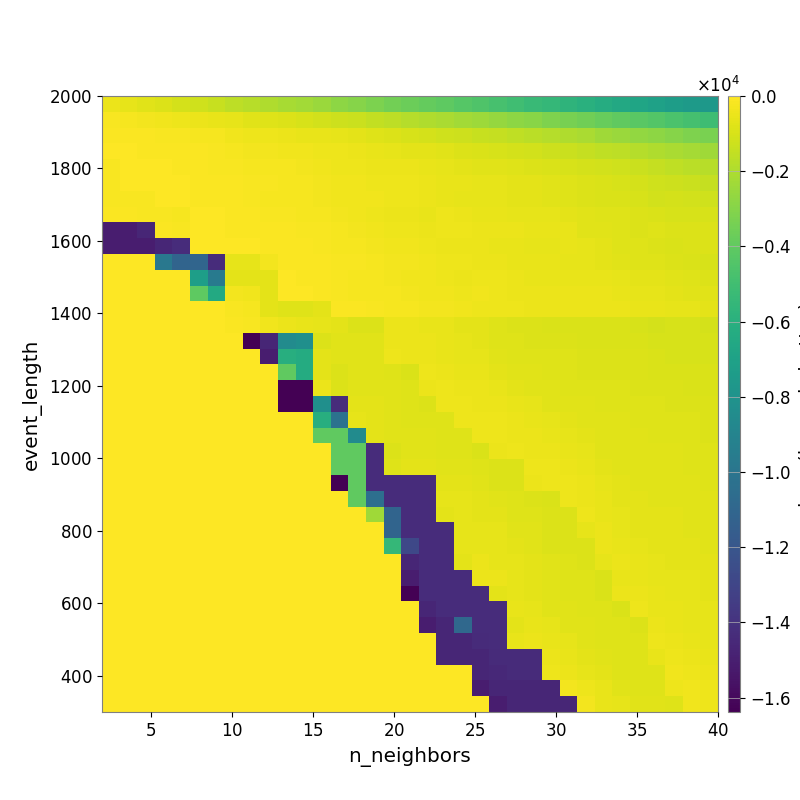

Source data for this figure (header and first rows):
-4.775951015696921900e+02, -6.070317644663986130e+02, -7.313430339777878544e+02, -8.637535358670818368e+02, -1.036444542124926102e+03, -1.201952592016907147e+03, -1.404889797850448986e+03, -1.602460922640844956e+03, -1.757655118925927809e+03, -1.928655112692216335e+03, -2.117497132819768012e+03, -2.280764522599340125e+03, -2.488818984734892183e+03, -2.758846636187653530e+03, -2.995942177986837578e+03, -3.226729216157788869e+03, -3.456030429905526489e+03, -3.675376951522574018e+03, -3.895216024640133583e+03, -4.087099689147155914e+03, -4.304668544038277105e+03, -4.523856351933562109e+03, -4.781740465751810007e+03, -5.006933219808156537e+03
-1.575522819351177475e+02, -2.085919807998482156e+02, -2.629579418977601790e+02, -3.301795962281172478e+02, -3.977275118976110093e+02, -4.583309869851940448e+02, -5.215276887658000078e+02, -6.366105047524699785e+02, -7.242680939480179632e+02, -8.060098721679418077e+02, -8.868591382853466030e+02, -9.796023939466591628e+02, -1.124936104548757157e+03, -1.255493148725321817e+03, -1.342080792022996320e+03, -1.503494125067001733e+03, -1.635866604296526475e+03, -1.805586803492809622e+03, -1.949774114411119172e+03, -2.103035014783118640e+03, -2.293169546696015004e+03, -2.424122913060358769e+03, -2.568342671732496001e+03, -2.752955004964779619e+03
-9.856158531309542070e+01, -1.107956697986705308e+02, -1.250344487499351516e+02, -1.397106093858326687e+02, -1.800273133227759388e+02, -1.923213655997138005e+02, -2.550603954847104546e+02, -3.219895233561107943e+02, -3.905734993613714892e+02, -4.370651318640242948e+02, -4.753663525437528392e+02, -5.280149160804560324e+02, -5.694439758350341663e+02, -6.150245890184602331e+02, -6.767658198492680413e+02, -7.914285116853091040e+02, -8.739367702602304462e+02, -9.766171872165770083e+02, -1.082484705281708329e+03, -1.159258473129045342e+03, -1.262573877592700001e+03, -1.350630400961954592e+03, -1.464621682725537767e+03, -1.590847016155945539e+03
-6.158263507310297769e+01, -5.726118657542239276e+01, -6.595584604001265916e+01, -9.960326208487985866e+01, -1.156616735082062490e+02, -1.205392699815821800e+02, -1.550595510154378758e+02, -2.069828943771075558e+02, -2.604373734630719923e+02, -3.024270642461381726e+02, -3.380352173181746593e+02, -3.790807710692969863e+02, -4.065150750693782129e+02, -4.289588061355913737e+02, -4.756619945548979445e+02, -5.354271726805224034e+02, -5.923423838432842103e+02, -6.412788867912711339e+02, -6.971645700755441339e+02, -7.605879822051977044e+02, -8.420778398153630633e+02, -9.080917760836147181e+02, -9.815270495650280509e+02, -1.046403355601065869e+03
-1.874043755251732364e+02, -4.452789150513278571e+01, -5.130508046705261904e+01, -5.642199328609071074e+01, -8.070211288127529770e+01, -9.293358605921775961e+01, -1.281124382914838691e+02, -1.837721395458207212e+02, -2.247122711725511692e+02, -2.454367476933058470e+02, -2.481952531628874681e+02, -2.767662432394885741e+02, -3.207765282607307995e+02, -3.902168987242069988e+02, -4.346425867327412220e+02, -4.892405988211183967e+02, -4.872371530484434174e+02, -5.112888048150892359e+02, -5.326383808187817976e+02, -5.953448931629267236e+02, -6.640308892845998798e+02, -7.162598885546038900e+02, -7.657534714348252010e+02, -8.122063381306963947e+02
-1.642855824213542633e+02, -3.542996332774688995e+01, -4.163662630342309967e+01, -4.426975171328531644e+01, -5.410660510924020627e+01, -7.010175773897751128e+01, -8.937974918640627209e+01, -1.183816318892607597e+02, -1.540607274866487444e+02, -1.873044528548109611e+02, -2.062418897250298642e+02, -2.339199238614654064e+02, -2.831530835910726864e+02, -3.272703402706909515e+02, -3.611167879740907551e+02, -4.040484497558551311e+02, -4.287477177671663071e+02, -4.345108941196187402e+02, -4.647909916294555046e+02, -5.262521447316843251e+02, -5.616756363449090941e+02, -5.909188680882724611e+02, -6.140619801239714661e+02, -6.528248185289451158e+02
-1.642855824213542633e+02, -1.642855824213542633e+02, -1.805284804115045745e+02, -5.493393911584375644e+01, -6.048596674724708322e+01, -6.557686754701958876e+01, -8.123179482791036321e+01, -1.171977317557704055e+02, -1.512762920633370527e+02, -2.147884256547455948e+02, -1.990278947370897527e+02, -2.435197233459234383e+02, -3.024951021627000500e+02, -3.525984507892115403e+02, -3.787273108731079674e+02, -3.702384057866057105e+02, -4.028557731845228886e+02, -4.450650531313353326e+02, -4.709615250647834159e+02, -5.175052561301951073e+02, -5.766833600772679347e+02, -6.112601144014053034e+02, -6.087616770938127502e+02, -6.562782245389234959e+02
-7.069617255889248497e+01, -9.585010284683835380e+01, -1.532717831008235123e+02, -1.831393736304157471e+02, -1.991933323582914284e+02, -5.559318429903710523e+01, -5.874611713183941930e+01, -7.159900425065337970e+01, -1.019346457754851087e+02, -1.288306929506307199e+02, -1.452976719739884857e+02, -1.986557313333914010e+02, -2.448778953657479747e+02, -3.181946551144800992e+02, -3.545485917503876294e+02, -4.145079736651454141e+02, -4.604573105635397496e+02, -4.896972668848526951e+02, -5.182015089199184104e+02, -4.442040646677136806e+02, -5.013465051052570516e+02, -5.154551687464695533e+02, -5.549636434873793860e+02, -6.079500649926728784e+02
-1.504933978434734672e+04, -1.504933978434734672e+04, -1.465396977995980887e+04, -9.566968811191117084e+01, -1.855738829352547157e+02, -2.845777447090073764e+01, -4.268282621403250943e+01, -7.159900425065337970e+01, -8.597388690387565191e+01, -9.592508701880420574e+01, -1.166012895410242862e+02, -1.389045377852490049e+02, -1.729908360853744114e+02, -2.479307078549528285e+02, -2.822535342417054949e+02, -3.749408772580879941e+02, -4.128340316629058862e+02, -4.352066534063967538e+02, -4.488514413056861940e+02, -3.970438884369700645e+02, -4.278710367762472515e+02, -4.546600484013803793e+02, -4.838087501838264188e+02, -4.969265660651200847e+02
-1.504933978434734672e+04, -1.504933978434734672e+04, -1.504933978434734672e+04, -1.465396977995980887e+04, -1.433567480468750000e+04, -2.377340925062722121e+01, -2.822129364392158735e+01, -4.017734658823385985e+01, -4.830697106878941582e+01, -9.101611400820648612e+01, -1.067180839712364531e+02, -1.172395793092354950e+02, -1.398674355702494552e+02, -2.011849873990482820e+02, -2.342440030632667742e+02, -2.755235429100849842e+02, -3.315653284613486562e+02, -3.687622195893631556e+02, -3.972839152368234750e+02, -4.542438416458139159e+02, -4.716915553197950999e+02, -4.966081480634246077e+02, -5.456014976426190515e+02, -5.685055104120841634e+02
0.000000000000000000e+00, 0.000000000000000000e+00, 0.000000000000000000e+00, -9.851992728218747288e+03, -1.107728034708933046e+04, -1.104175038933884753e+04, -1.430080258126380977e+04, -5.812352151541696230e+02, -5.812352151541696230e+02, -2.638692767336573297e+02, -1.010910854000293853e+02, -1.075726606830640009e+02, -1.231282434482966721e+02, -1.637413985980534790e+02, -1.886927667722143553e+02, -2.283604675815191172e+02, -2.833591960604421729e+02, -3.040896097834673810e+02, -3.336852759156124080e+02, -3.988482328183283130e+02, -4.299368899750684250e+02, -4.522272935490837540e+02, -4.763464479853329863e+02, -5.210196894511777828e+02
0.000000000000000000e+00, 0.000000000000000000e+00, 0.000000000000000000e+00, 0.000000000000000000e+00, 0.000000000000000000e+00, -7.229299959211191890e+03, -9.659838678904498011e+03, -6.675371688531752170e+02, -6.675371688531752170e+02, -6.675371688531752170e+02, -4.767037557891541866e+01, -7.603057805390409385e+01, -1.211659729649828705e+02, -1.647319102125219104e+02, -2.095061587810530739e+02, -2.330422699304930063e+02, -2.652727794776574797e+02, -3.311594096568456962e+02, -3.568925612050548466e+02, -3.919307209376095216e+02, -4.896722500296648377e+02, -4.008810848701791087e+02, -4.322673902759369753e+02, -4.953036043825738943e+02
0.000000000000000000e+00, 0.000000000000000000e+00, 0.000000000000000000e+00, 0.000000000000000000e+00, 0.000000000000000000e+00, -4.095674804687500000e+03, -6.426008320895514771e+03, -2.920825698053222368e+02, -3.744955527717925179e+02, -6.675371688531752170e+02, -3.763181653395006521e+01, -5.292690081806583180e+01, -8.851017956290920097e+01, -1.296530083463403855e+02, -1.943771657245960398e+02, -2.020579003785164218e+02, -2.247440582708828458e+02, -2.650405218558819342e+02, -3.224661205821156500e+02, -3.570265000856042548e+02, -4.364345885939539471e+02, -3.784445118241526984e+02, -4.245103021193675659e+02, -4.484282249085500780e+02
0.000000000000000000e+00, 0.000000000000000000e+00, 0.000000000000000000e+00, 0.000000000000000000e+00, 0.000000000000000000e+00, 0.000000000000000000e+00, 0.000000000000000000e+00, -1.485479992062035706e+02, -2.141104503961994681e+02, -6.675371688531752170e+02, -7.790132054215109747e+02, -7.790132054215109747e+02, -6.439562229093899077e+02, -8.870615861116928613e+01, -1.149406242570022556e+02, -1.572747751488312247e+02, -2.092423766901408158e+02, -2.333213894782834927e+02, -2.811716081004109355e+02, -3.140903596544458765e+02, -3.737106357943968078e+02, -4.087299936319395215e+02, -4.013070170227640574e+02, -4.086854970899657928e+02
0.000000000000000000e+00, 0.000000000000000000e+00, 0.000000000000000000e+00, 0.000000000000000000e+00, 0.000000000000000000e+00, 0.000000000000000000e+00, 0.000000000000000000e+00, -9.169875241397471655e+01, -1.456918196265562813e+02, -3.729264956311816377e+02, -4.653206091323527289e+02, -5.647662642863749625e+02, -6.376255969915800961e+02, -6.832458217037177519e+02, -8.709659525550355283e+02, -8.775381909892813610e+02, -4.902296453981416562e+02, -5.024257893700876707e+02, -5.192381789092565896e+02, -5.418588374065627704e+02, -6.523684679118398435e+02, -6.830354020546915308e+02, -7.951861986511344185e+02, -8.324892125227446513e+02
0.000000000000000000e+00, 0.000000000000000000e+00, 0.000000000000000000e+00, 0.000000000000000000e+00, 0.000000000000000000e+00, 0.000000000000000000e+00, 0.000000000000000000e+00, 0.000000000000000000e+00, -1.638367565917968750e+04, -1.465397051238168387e+04, -8.474359335059079967e+03, -8.229866275982922161e+03, -8.913927300307376527e+02, -7.152911762470607755e+02, -7.558330779274637052e+02, -7.558330779274637052e+02, -4.642448847880125982e+02, -4.921024032191958781e+02, -5.070974857395991648e+02, -5.336891935346775426e+02, -6.126314305212731597e+02, -6.714508395786845085e+02, -7.895788265835075208e+02, -8.024654528090724170e+02
0.000000000000000000e+00, 0.000000000000000000e+00, 0.000000000000000000e+00, 0.000000000000000000e+00, 0.000000000000000000e+00, 0.000000000000000000e+00, 0.000000000000000000e+00, 0.000000000000000000e+00, 0.000000000000000000e+00, -1.504934051676922172e+04, -6.084540012284072873e+03, -6.278221693649582448e+03, -6.683233351147579242e+02, -7.484334760197166361e+02, -7.311175702638113307e+02, -7.598476668046777149e+02, -4.091866277868923021e+02, -4.710137621760588900e+02, -4.758544438977817777e+02, -5.413907527654059777e+02, -5.855404312465118437e+02, -6.307645614660857518e+02, -7.043282808327927569e+02, -7.843377204184110951e+02
0.000000000000000000e+00, 0.000000000000000000e+00, 0.000000000000000000e+00, 0.000000000000000000e+00, 0.000000000000000000e+00, 0.000000000000000000e+00, 0.000000000000000000e+00, 0.000000000000000000e+00, 0.000000000000000000e+00, 0.000000000000000000e+00, -3.974822459539213469e+03, -6.278221693649582448e+03, -6.683233351147579242e+02, -8.913927300307376527e+02, -7.144297964763239861e+02, -7.336129448378992493e+02, -7.984072895255981166e+02, -8.989742511778403014e+02, -4.290254427205404681e+02, -4.921024032191958781e+02, -5.470523940012297999e+02, -5.525801970197153423e+02, -6.497376368918269236e+02, -7.194936288137811289e+02
0.000000000000000000e+00, 0.000000000000000000e+00, 0.000000000000000000e+00, 0.000000000000000000e+00, 0.000000000000000000e+00, 0.000000000000000000e+00, 0.000000000000000000e+00, 0.000000000000000000e+00, 0.000000000000000000e+00, 0.000000000000000000e+00, -1.638367565917968750e+04, -1.638367565917968750e+04, -4.653557044152737490e+02, -8.913927300307376527e+02, -7.144297964763239861e+02, -7.336129448378992493e+02, -7.558330779274637052e+02, -8.317777692129633351e+02, -4.622837665877064524e+02, -4.461371309133867271e+02, -4.921024032191958781e+02, -4.906154503860644240e+02, -5.385750631441288760e+02, -6.806126217106618697e+02
0.000000000000000000e+00, 0.000000000000000000e+00, 0.000000000000000000e+00, 0.000000000000000000e+00, 0.000000000000000000e+00, 0.000000000000000000e+00, 0.000000000000000000e+00, 0.000000000000000000e+00, 0.000000000000000000e+00, 0.000000000000000000e+00, -1.638367565917968750e+04, -1.638367565917968750e+04, -8.251302223726259399e+03, -1.427704061214652211e+04, -6.648964232219860833e+02, -6.755642835119294887e+02, -7.558330779274637052e+02, -8.118025513415093428e+02, -8.559854866093995724e+02, -4.251603243769998812e+02, -4.447002798189581085e+02, -4.604652426789926949e+02, -4.609026500349545472e+02, -5.682386413898474302e+02
0.000000000000000000e+00, 0.000000000000000000e+00, 0.000000000000000000e+00, 0.000000000000000000e+00, 0.000000000000000000e+00, 0.000000000000000000e+00, 0.000000000000000000e+00, 0.000000000000000000e+00, 0.000000000000000000e+00, 0.000000000000000000e+00, 0.000000000000000000e+00, 0.000000000000000000e+00, -6.084540012284072873e+03, -1.019941971343802834e+04, -5.812352151541696230e+02, -6.530735978852773087e+02, -7.327708954252623244e+02, -7.964134359714630591e+02, -7.979339554921385798e+02, -8.317777692129633351e+02, -4.096511061919167105e+02, -4.263098819401123478e+02, -4.421264519058353244e+02, -4.805567047335047732e+02
0.000000000000000000e+00, 0.000000000000000000e+00, 0.000000000000000000e+00, 0.000000000000000000e+00, 0.000000000000000000e+00, 0.000000000000000000e+00, 0.000000000000000000e+00, 0.000000000000000000e+00, 0.000000000000000000e+00, 0.000000000000000000e+00, 0.000000000000000000e+00, 0.000000000000000000e+00, -3.974822459539213469e+03, -3.974822459539213469e+03, -8.474359335059079967e+03, -6.600231854421283515e+02, -7.152911762470607755e+02, -7.641389693311392648e+02, -7.641389693311392648e+02, -8.104861400031451240e+02, -8.294597915868570226e+02, -4.263098819401123478e+02, -4.421264519058353244e+02, -4.579232127864486870e+02
0.000000000000000000e+00, 0.000000000000000000e+00, 0.000000000000000000e+00, 0.000000000000000000e+00, 0.000000000000000000e+00, 0.000000000000000000e+00, 0.000000000000000000e+00, 0.000000000000000000e+00, 0.000000000000000000e+00, 0.000000000000000000e+00, 0.000000000000000000e+00, 0.000000000000000000e+00, 0.000000000000000000e+00, -3.974822459539213469e+03, -3.974822459539213469e+03, -1.430080258126380977e+04, -8.913927300307376527e+02, -7.336129448378992493e+02, -7.641389693311392648e+02, -7.979339554921385798e+02, -8.294597915868570226e+02, -9.183555948241406668e+02, -4.659293240203567734e+02, -4.263098819401123478e+02
0.000000000000000000e+00, 0.000000000000000000e+00, 0.000000000000000000e+00, 0.000000000000000000e+00, 0.000000000000000000e+00, 0.000000000000000000e+00, 0.000000000000000000e+00, 0.000000000000000000e+00, 0.000000000000000000e+00, 0.000000000000000000e+00, 0.000000000000000000e+00, 0.000000000000000000e+00, 0.000000000000000000e+00, -3.974822459539213469e+03, -3.974822459539213469e+03, -1.430080258126380977e+04, -7.745948785396479934e+02, -6.611320983792209063e+02, -6.611320983792209063e+02, -7.059734895283324931e+02, -7.381939805835106654e+02, -8.300891481567717847e+02, -8.825126362446844723e+02, -8.825126362446844723e+02
0.000000000000000000e+00, 0.000000000000000000e+00, 0.000000000000000000e+00, 0.000000000000000000e+00, 0.000000000000000000e+00, 0.000000000000000000e+00, 0.000000000000000000e+00, 0.000000000000000000e+00, 0.000000000000000000e+00, 0.000000000000000000e+00, 0.000000000000000000e+00, 0.000000000000000000e+00, 0.000000000000000000e+00, -1.638367565917968750e+04, -3.974822459539213469e+03, -1.430080258126380977e+04, -1.427704085628714711e+04, -1.427704085628714711e+04, -1.427704085628714711e+04, -6.484682563996933595e+02, -6.717698374218798563e+02, -7.159519111863286298e+02, -8.467469136592868608e+02, -8.825126362446844723e+02
0.000000000000000000e+00, 0.000000000000000000e+00, 0.000000000000000000e+00, 0.000000000000000000e+00, 0.000000000000000000e+00, 0.000000000000000000e+00, 0.000000000000000000e+00, 0.000000000000000000e+00, 0.000000000000000000e+00, 0.000000000000000000e+00, 0.000000000000000000e+00, 0.000000000000000000e+00, 0.000000000000000000e+00, 0.000000000000000000e+00, -3.974822459539213469e+03, -1.042638862067538321e+04, -1.430080258126380977e+04, -1.430080258126380977e+04, -1.430080258126380977e+04, -5.779522577635577818e+02, -6.161139311403724150e+02, -6.494704059551678483e+02, -7.501893746283807332e+02, -8.153784249876309786e+02
0.000000000000000000e+00, 0.000000000000000000e+00, 0.000000000000000000e+00, 0.000000000000000000e+00, 0.000000000000000000e+00, 0.000000000000000000e+00, 0.000000000000000000e+00, 0.000000000000000000e+00, 0.000000000000000000e+00, 0.000000000000000000e+00, 0.000000000000000000e+00, 0.000000000000000000e+00, 0.000000000000000000e+00, 0.000000000000000000e+00, 0.000000000000000000e+00, -2.340246355329240942e+03, -1.108314659727632534e+04, -1.430080258126380977e+04, -1.430080258126380977e+04, -6.600231854421283515e+02, -5.877314293627049437e+02, -6.494704059551678483e+02, -6.494704059551678483e+02, -7.801311309891102610e+02
0.000000000000000000e+00, 0.000000000000000000e+00, 0.000000000000000000e+00, 0.000000000000000000e+00, 0.000000000000000000e+00, 0.000000000000000000e+00, 0.000000000000000000e+00, 0.000000000000000000e+00, 0.000000000000000000e+00, 0.000000000000000000e+00, 0.000000000000000000e+00, 0.000000000000000000e+00, 0.000000000000000000e+00, 0.000000000000000000e+00, 0.000000000000000000e+00, 0.000000000000000000e+00, -1.108314659727632534e+04, -1.430080258126380977e+04, -1.430080258126380977e+04, -1.430080258126380977e+04, -5.877314293627049437e+02, -6.278978727128601349e+02, -6.278978727128601349e+02, -7.501893746283807332e+02
0.000000000000000000e+00, 0.000000000000000000e+00, 0.000000000000000000e+00, 0.000000000000000000e+00, 0.000000000000000000e+00, 0.000000000000000000e+00, 0.000000000000000000e+00, 0.000000000000000000e+00, 0.000000000000000000e+00, 0.000000000000000000e+00, 0.000000000000000000e+00, 0.000000000000000000e+00, 0.000000000000000000e+00, 0.000000000000000000e+00, 0.000000000000000000e+00, 0.000000000000000000e+00, -5.461007771809895530e+03, -1.284843171415194229e+04, -1.430080258126380977e+04, -1.430080258126380977e+04, -5.877314293627049437e+02, -6.278978727128601349e+02, -6.278978727128601349e+02, -6.494704059551678483e+02
0.000000000000000000e+00, 0.000000000000000000e+00, 0.000000000000000000e+00, 0.000000000000000000e+00, 0.000000000000000000e+00, 0.000000000000000000e+00, 0.000000000000000000e+00, 0.000000000000000000e+00, 0.000000000000000000e+00, 0.000000000000000000e+00, 0.000000000000000000e+00, 0.000000000000000000e+00, 0.000000000000000000e+00, 0.000000000000000000e+00, 0.000000000000000000e+00, 0.000000000000000000e+00, 0.000000000000000000e+00, -1.465396977995980887e+04, -1.433567480468750000e+04, -1.430080258126380977e+04, -6.526762714332975293e+02, -5.012116011865054475e+02, -6.278978727128601349e+02, -6.278978727128601349e+02
0.000000000000000000e+00, 0.000000000000000000e+00, 0.000000000000000000e+00, 0.000000000000000000e+00, 0.000000000000000000e+00, 0.000000000000000000e+00, 0.000000000000000000e+00, 0.000000000000000000e+00, 0.000000000000000000e+00, 0.000000000000000000e+00, 0.000000000000000000e+00, 0.000000000000000000e+00, 0.000000000000000000e+00, 0.000000000000000000e+00, 0.000000000000000000e+00, 0.000000000000000000e+00, 0.000000000000000000e+00, -1.504933954020672172e+04, -1.433567480468750000e+04, -1.433567480468750000e+04, -1.430080258126380977e+04, -5.039666745003675032e+02, -4.915403668397599972e+02, -5.826174073095248787e+02
0.000000000000000000e+00, 0.000000000000000000e+00, 0.000000000000000000e+00, 0.000000000000000000e+00, 0.000000000000000000e+00, 0.000000000000000000e+00, 0.000000000000000000e+00, 0.000000000000000000e+00, 0.000000000000000000e+00, 0.000000000000000000e+00, 0.000000000000000000e+00, 0.000000000000000000e+00, 0.000000000000000000e+00, 0.000000000000000000e+00, 0.000000000000000000e+00, 0.000000000000000000e+00, 0.000000000000000000e+00, -1.638367468261718750e+04, -1.433567480468750000e+04, -1.433567480468750000e+04, -1.430080258126380977e+04, -1.430080258126380977e+04, -6.526762714332975293e+02, -5.826174073095248787e+02
0.000000000000000000e+00, 0.000000000000000000e+00, 0.000000000000000000e+00, 0.000000000000000000e+00, 0.000000000000000000e+00, 0.000000000000000000e+00, 0.000000000000000000e+00, 0.000000000000000000e+00, 0.000000000000000000e+00, 0.000000000000000000e+00, 0.000000000000000000e+00, 0.000000000000000000e+00, 0.000000000000000000e+00, 0.000000000000000000e+00, 0.000000000000000000e+00, 0.000000000000000000e+00, 0.000000000000000000e+00, 0.000000000000000000e+00, -1.465396953581918387e+04, -1.433567480468750000e+04, -1.430080258126380977e+04, -1.430080258126380977e+04, -1.430080258126380977e+04, -5.704970375083903491e+02
0.000000000000000000e+00, 0.000000000000000000e+00, 0.000000000000000000e+00, 0.000000000000000000e+00, 0.000000000000000000e+00, 0.000000000000000000e+00, 0.000000000000000000e+00, 0.000000000000000000e+00, 0.000000000000000000e+00, 0.000000000000000000e+00, 0.000000000000000000e+00, 0.000000000000000000e+00, 0.000000000000000000e+00, 0.000000000000000000e+00, 0.000000000000000000e+00, 0.000000000000000000e+00, 0.000000000000000000e+00, 0.000000000000000000e+00, -1.504933954020672172e+04, -1.465396977995980887e+04, -1.084085538377135526e+04, -1.430080258126380977e+04, -1.430080258126380977e+04, -6.563291947085812126e+02
0.000000000000000000e+00, 0.000000000000000000e+00, 0.000000000000000000e+00, 0.000000000000000000e+00, 0.000000000000000000e+00, 0.000000000000000000e+00, 0.000000000000000000e+00, 0.000000000000000000e+00, 0.000000000000000000e+00, 0.000000000000000000e+00, 0.000000000000000000e+00, 0.000000000000000000e+00, 0.000000000000000000e+00, 0.000000000000000000e+00, 0.000000000000000000e+00, 0.000000000000000000e+00, 0.000000000000000000e+00, 0.000000000000000000e+00, 0.000000000000000000e+00, -1.465396977995980887e+04, -1.465396977995980887e+04, -1.438990679828707835e+04, -1.433567480468750000e+04, -5.560239907008603950e+02
0.000000000000000000e+00, 0.000000000000000000e+00, 0.000000000000000000e+00, 0.000000000000000000e+00, 0.000000000000000000e+00, 0.000000000000000000e+00, 0.000000000000000000e+00, 0.000000000000000000e+00, 0.000000000000000000e+00, 0.000000000000000000e+00, 0.000000000000000000e+00, 0.000000000000000000e+00, 0.000000000000000000e+00, 0.000000000000000000e+00, 0.000000000000000000e+00, 0.000000000000000000e+00, 0.000000000000000000e+00, 0.000000000000000000e+00, 0.000000000000000000e+00, -1.465396977995980887e+04, -1.465396977995980887e+04, -1.465396977995980887e+04, -1.438990679828707835e+04, -1.438990679828707835e+04
0.000000000000000000e+00, 0.000000000000000000e+00, 0.000000000000000000e+00, 0.000000000000000000e+00, 0.000000000000000000e+00, 0.000000000000000000e+00, 0.000000000000000000e+00, 0.000000000000000000e+00, 0.000000000000000000e+00, 0.000000000000000000e+00, 0.000000000000000000e+00, 0.000000000000000000e+00, 0.000000000000000000e+00, 0.000000000000000000e+00, 0.000000000000000000e+00, 0.000000000000000000e+00, 0.000000000000000000e+00, 0.000000000000000000e+00, 0.000000000000000000e+00, 0.000000000000000000e+00, 0.000000000000000000e+00, -1.465396977995980887e+04, -1.448122168338799202e+04, -1.438990679828707835e+04
0.000000000000000000e+00, 0.000000000000000000e+00, 0.000000000000000000e+00, 0.000000000000000000e+00, 0.000000000000000000e+00, 0.000000000000000000e+00, 0.000000000000000000e+00, 0.000000000000000000e+00, 0.000000000000000000e+00, 0.000000000000000000e+00, 0.000000000000000000e+00, 0.000000000000000000e+00, 0.000000000000000000e+00, 0.000000000000000000e+00, 0.000000000000000000e+00, 0.000000000000000000e+00, 0.000000000000000000e+00, 0.000000000000000000e+00, 0.000000000000000000e+00, 0.000000000000000000e+00, 0.000000000000000000e+00, -1.504933978434734672e+04, -1.465396977995980887e+04, -1.465396977995980887e+04
0.000000000000000000e+00, 0.000000000000000000e+00, 0.000000000000000000e+00, 0.000000000000000000e+00, 0.000000000000000000e+00, 0.000000000000000000e+00, 0.000000000000000000e+00, 0.000000000000000000e+00, 0.000000000000000000e+00, 0.000000000000000000e+00, 0.000000000000000000e+00, 0.000000000000000000e+00, 0.000000000000000000e+00, 0.000000000000000000e+00, 0.000000000000000000e+00, 0.000000000000000000e+00, 0.000000000000000000e+00, 0.000000000000000000e+00, 0.000000000000000000e+00, 0.000000000000000000e+00, 0.000000000000000000e+00, 0.000000000000000000e+00, -1.504933978434734672e+04, -1.465396977995980887e+04
